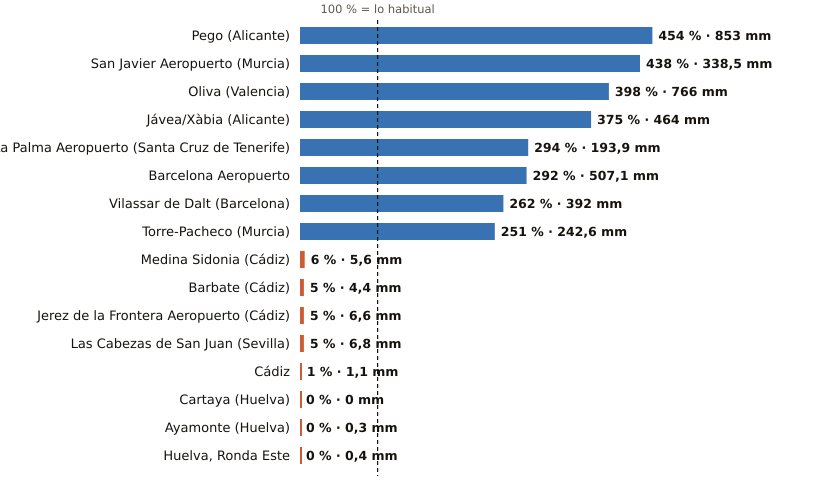

The data file committed next to this chart (first rows):
estacion, provincia, indicativo, mm_otono, referencia_mm, pct, periodo_referencia, hasta, hora
Pego, Alicante, 8057C, 853.0, 187.9, 454, 2011-2025, 2026-11-05, 20
San Javier Aeropuerto, Murcia, 7031X, 338.5, 77.3, 438, 2011-2025, 2026-11-05, 21
Oliva, Valencia, 8058X, 766.0, 192.7, 398, 1991-2020, 2026-11-05, 21
Jávea/Xàbia, Alicante, 8050X, 464.0, 123.8, 375, 1997-2025, 2026-11-05, 21
La Palma Aeropuerto, Santa Cruz de Tenerife, C139E, 193.9, 65.9, 294, 1991-2020, 2026-11-05, 20
Barcelona Aeropuerto, Barcelona, 0076, 507.1, 173.7, 292, 1991-2020, 2026-11-05, 21
Vilassar de Dalt, Barcelona, 0244X, 392.0, 149.4, 262, 2009-2025, 2026-11-05, 21
Torre-Pacheco, Murcia, 7026X, 242.6, 96.5, 251, 2005-2025, 2026-11-05, 21
Medina Sidonia, Cádiz, 5983X, 5.6, 99.8, 6, 2006-2025, 2026-11-05, 20
Barbate, Cádiz, 5996B, 4.4, 95.6, 5, 2010-2025, 2026-11-05, 20
Jerez de la Frontera Aeropuerto, Cádiz, 5960, 6.6, 129.7, 5, 1991-2020, 2026-11-05, 21
Las Cabezas de San Juan, Sevilla, 5891X, 6.8, 130.5, 5, 2005-2025, 2026-11-05, 20
Cádiz, Cádiz, 5973, 1.1, 120.7, 1, 1991-2020, 2026-11-05, 21
Cartaya, Huelva, 4554X, 0.0, 103.0, 0, 2008-2025, 2026-11-05, 20
Ayamonte, Huelva, 4549Y, 0.3, 98.6, 0, 2003-2025, 2026-11-05, 21
Huelva, Ronda Este, Huelva, 4642E, 0.4, 111.8, 0, 1991-2020, 2026-11-05, 21
